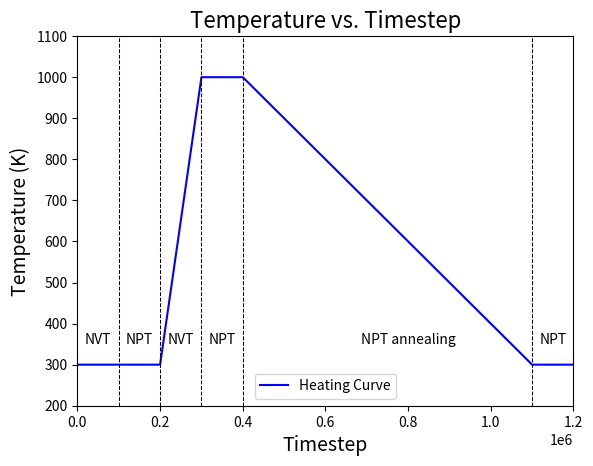

Reproduce this figure in Python.
import matplotlib
import matplotlib.pyplot as plt
matplotlib.rcParams["figure.dpi"] = 300

timesteps = [0,200000,300000,400000,1100000,1200000]
temperature = [300,300,1000,1000,300,300]

# Create the plot
plt.plot(timesteps, temperature, linestyle='-', color='blue', label='Heating Curve')

# Vertical Dotted lines
plt.axvline(x=100000,  color='black', linestyle='--', linewidth=0.75)
plt.axvline(x=200000,  color='black', linestyle='--', linewidth=0.75)
plt.axvline(x=300000,  color='black', linestyle='--', linewidth=0.75)
plt.axvline(x=400000,  color='black', linestyle='--', linewidth=0.75)
plt.axvline(x=1100000, color='black', linestyle='--', linewidth=0.75)

# Text labels for MD sim pipeline
plt.text(50000,   350, 'NVT', ha='center', fontsize=10, color='black')
plt.text(150000,  350, 'NPT', ha='center', fontsize=10, color='black')
plt.text(250000,  350, 'NVT', ha='center', fontsize=10, color='black') 
plt.text(350000,  350, 'NPT', ha='center', fontsize=10, color='black')
plt.text(800000, 350, 'NPT annealing', ha='center', fontsize=10, color='black')
plt.text(1150000, 350, 'NPT', ha='center', fontsize=10, color='black')

# Add labels, title, and legend
plt.xlabel('Timestep',size=14)
plt.ylabel('Temperature (K)',size=14)
plt.xlim((0,1.2e6))
plt.ylim((200,1100))
plt.title('Temperature vs. Timestep',size=16)
plt.legend()
plt.savefig('./figure_2.png')
